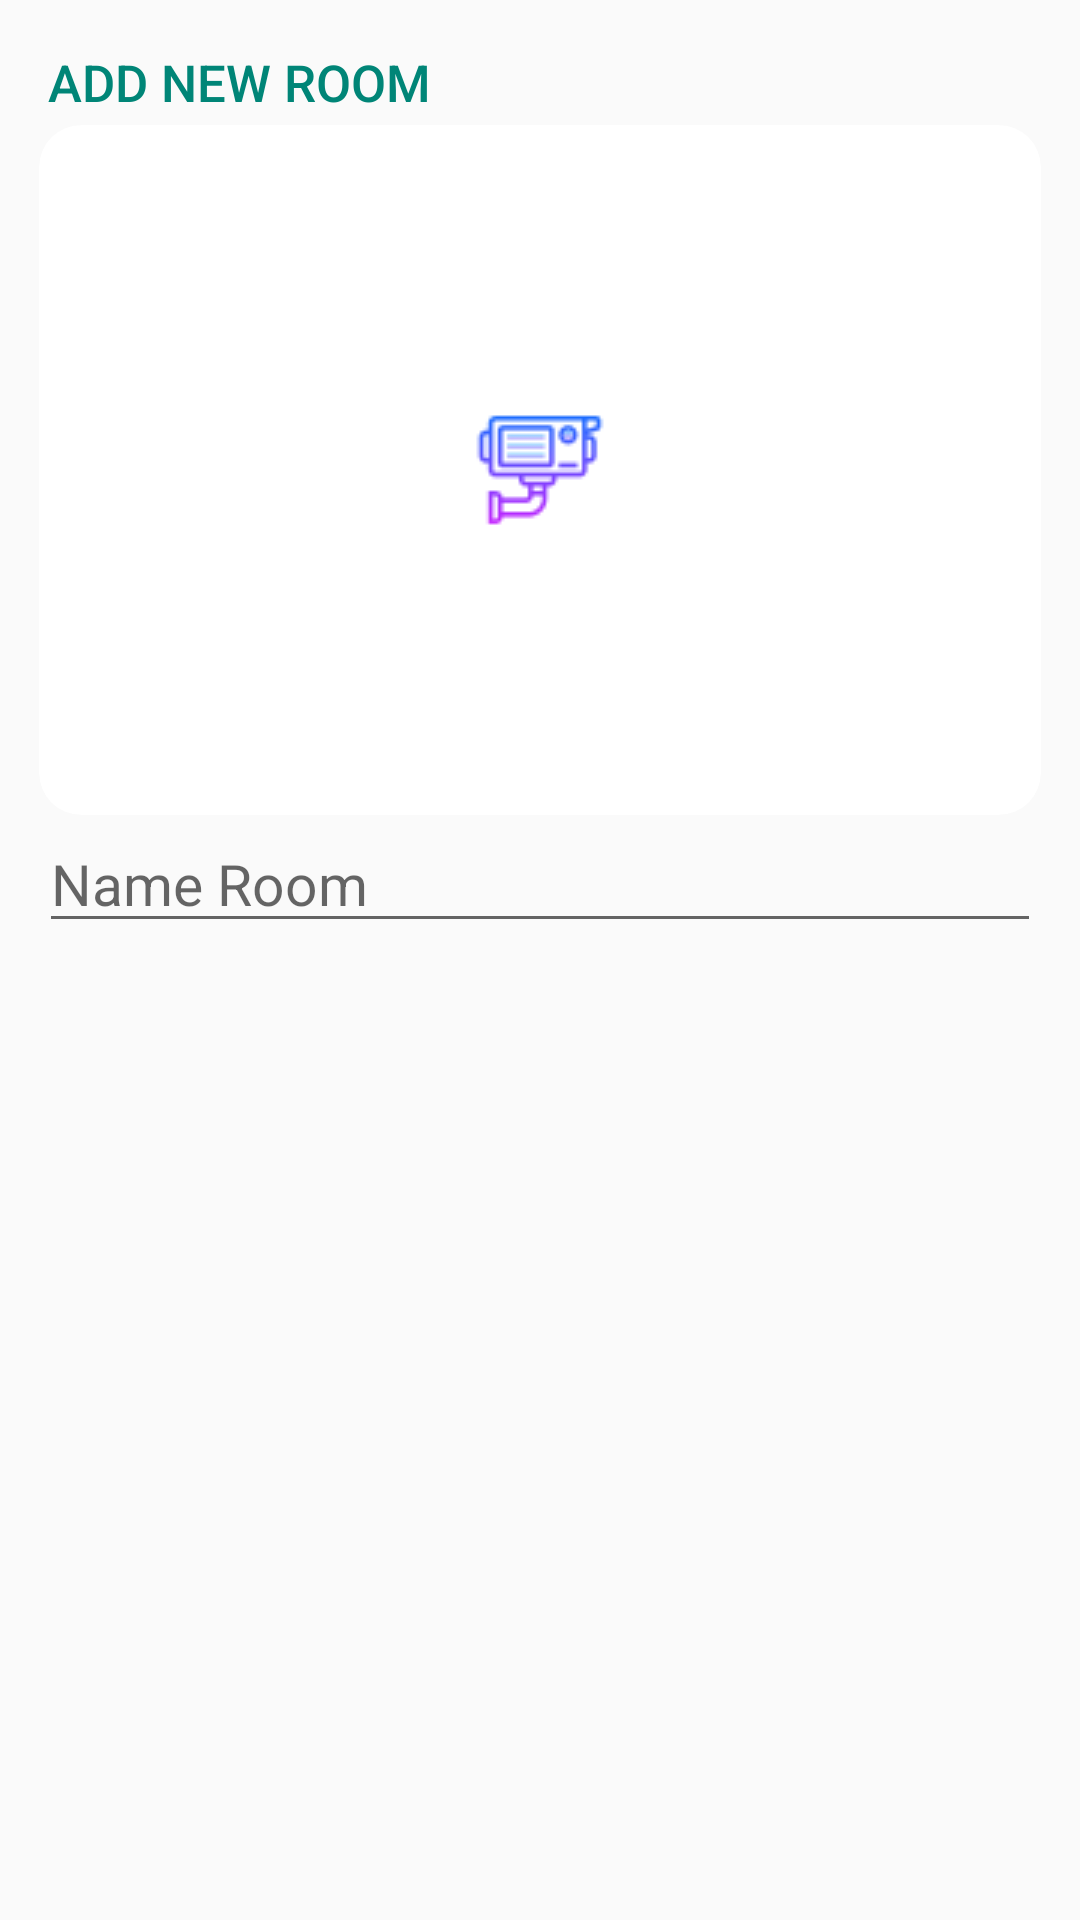

Here is an Android app screen rendered from its layout file. Give the layout XML and the strings, colors and styles it references.
<!-- AndroidManifest.xml: application theme AppTheme -->
<!-- res/layout/dialog_insert.xml -->
<?xml version="1.0" encoding="utf-8"?>
<LinearLayout
    xmlns:android="http://schemas.android.com/apk/res/android"
    android:layout_width="match_parent"
    android:layout_height="match_parent"
    xmlns:app="http://schemas.android.com/apk/res-auto"
    android:padding="13dp"
    android:orientation="vertical">

    <TextView
        android:id="@+id/dialog_title"
        android:layout_width="wrap_content"
        android:layout_height="wrap_content"
        android:fontFamily="sans-serif-medium"
        android:lineSpacingExtra="8sp"
        android:text="ADD NEW ROOM"
        android:textSize="17sp"
        android:layout_margin="3dp"
        android:textColor="@color/colorPrimary"  />
    <android.support.v7.widget.CardView
        android:layout_width="match_parent"
        app:cardCornerRadius="14dp"
        app:cardElevation="0dp"
        android:layout_height="230dp">
        <ImageView
            android:layout_width="wrap_content"
            android:id="@+id/img"
            android:layout_gravity="center"
            android:src="@drawable/camer"
            android:layout_height="wrap_content" />
        <ImageView
            android:layout_width="match_parent"
            android:scaleType="centerCrop"
            android:id="@+id/photoproduct"
            android:layout_height="match_parent" />
    </android.support.v7.widget.CardView>
    <EditText
        android:id="@+id/nameproduct"
        android:layout_width="match_parent"
        android:layout_height="wrap_content"
        android:textSize="19sp"
        android:textColor="@color/black"
        android:hint="Name Room"  />

</LinearLayout>
<!-- resources referenced by this layout -->
<resources>
  <color name="colorPrimary">#008577</color>
  <!-- drawable camer: png bitmap (drawable, 2053 bytes) -->
  <style name="AppTheme" parent="Theme.AppCompat.Light.NoActionBar">
          <item name="windowNoTitle">true</item>
          <item name="android:windowFullscreen">true</item>
          <item name="android:windowContentOverlay">@null</item>
          <item name="colorPrimary">@color/colorPrimary</item>
  
  
          <item name="android:windowDrawsSystemBarBackgrounds">true</item>
          <item name="android:statusBarColor">@android:color/transparent</item>
          <item name="android:windowTranslucentStatus">true</item>
          <item name="windowActionBar">false</item>
          
  
       </style>
  <!-- not gathered from this repository: default colours our renderer supplied (Android Studio template values) -->
  <color name="black">#FF000000</color>
</resources>
